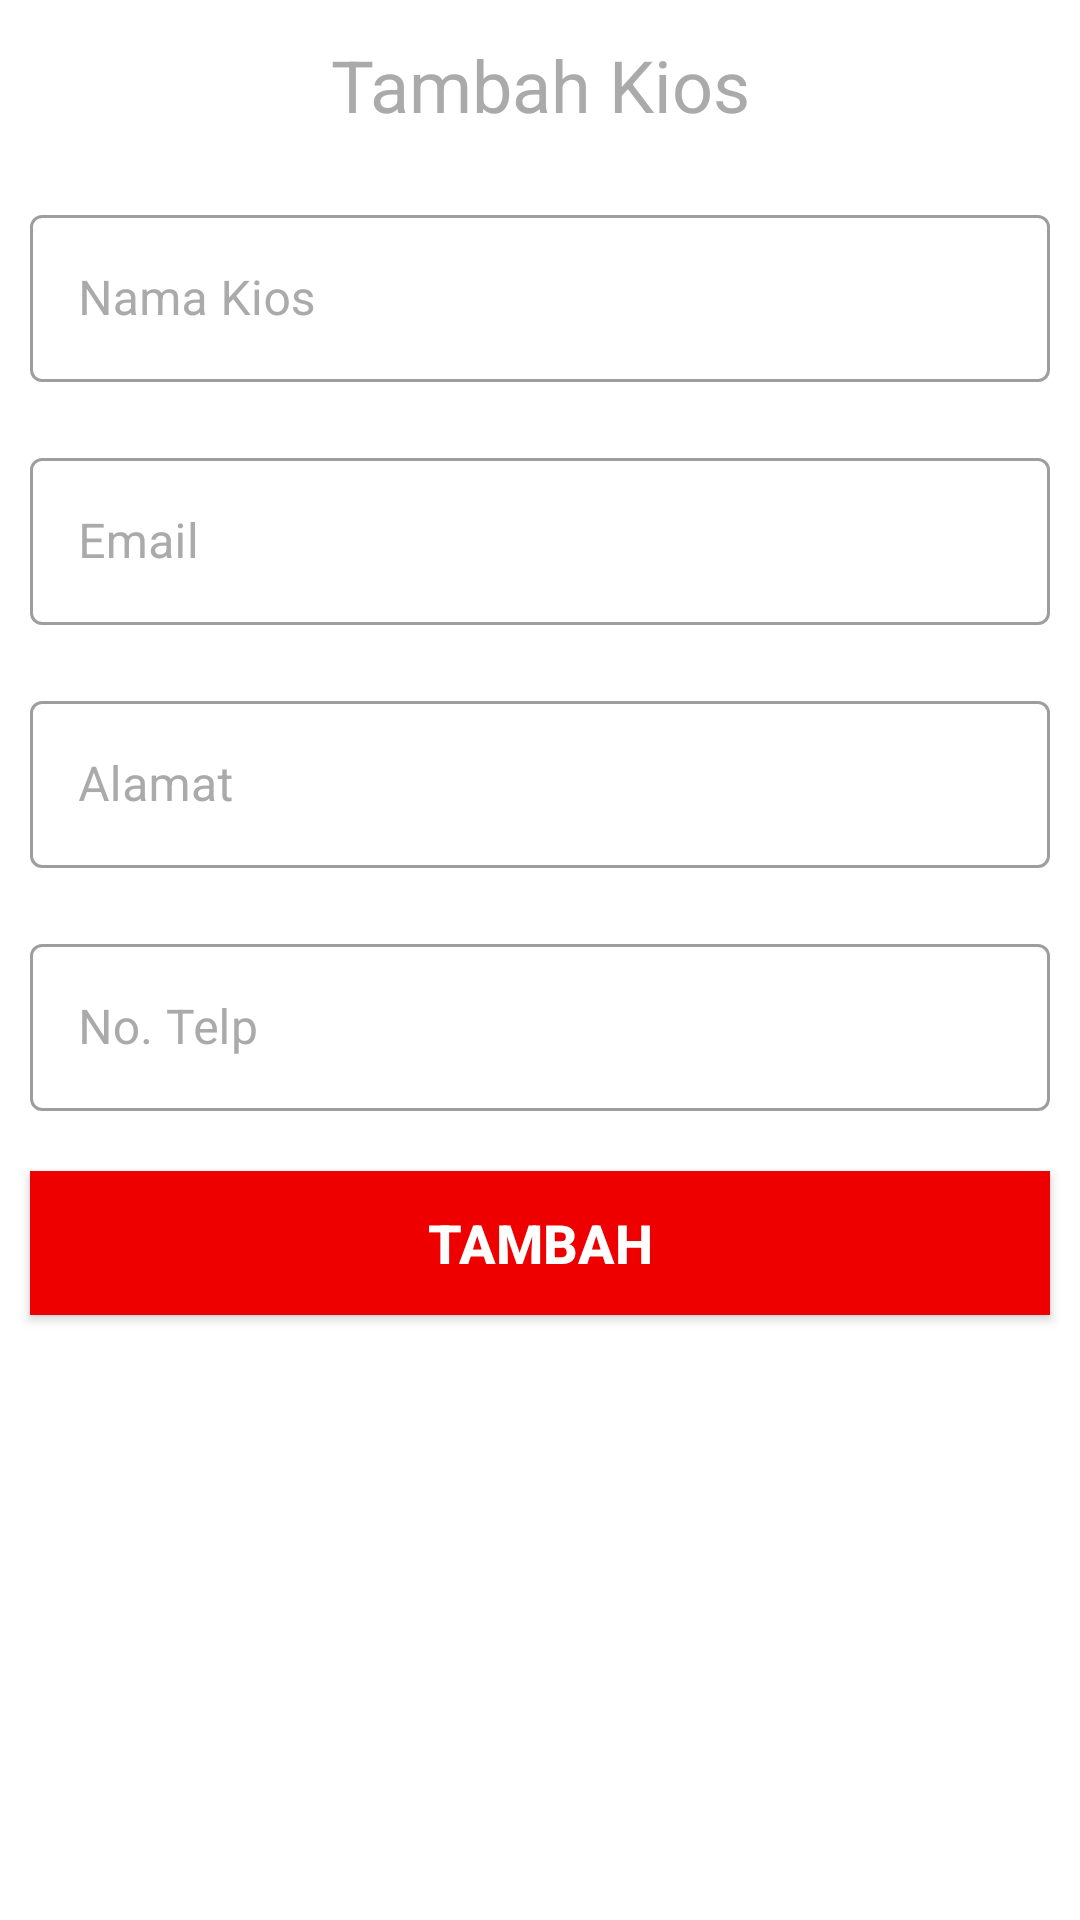

Produce the Android XML layout that renders to this screen, including the resource entries it uses.
<!-- AndroidManifest.xml: application theme Theme.Pupuk -->
<!-- res/layout/fragment_add_kios.xml -->
<?xml version="1.0" encoding="utf-8"?>
<LinearLayout xmlns:android="http://schemas.android.com/apk/res/android"
    xmlns:tools="http://schemas.android.com/tools"
    android:layout_width="match_parent"
    android:layout_height="match_parent"
    tools:context=".ui_admin.AddKiosFragment"
    android:orientation="vertical">

    <TextView
        android:layout_width="match_parent"
        android:layout_height="wrap_content"
        android:layout_margin="12dp"
        android:text="Tambah Kios"
        android:textColorHint="@android:color/darker_gray"
        android:textColor="@android:color/darker_gray"
        android:textAlignment="center"
        android:textSize="24dp"/>

    <com.google.android.material.textfield.TextInputLayout
        android:layout_width="match_parent"
        android:layout_height="wrap_content"
        android:textColorHint="@android:color/darker_gray"
        android:padding="10dp"
        style="@style/Widget.MaterialComponents.TextInputLayout.OutlinedBox">

        <com.google.android.material.textfield.TextInputEditText
            android:id="@+id/et_nama_kios"
            android:layout_width="match_parent"
            android:textColor="@color/black"
            android:layout_height="wrap_content"
            android:hint="Nama Kios"/>
    </com.google.android.material.textfield.TextInputLayout>
    <com.google.android.material.textfield.TextInputLayout
        android:layout_width="match_parent"
        android:layout_height="wrap_content"
        android:textColorHint="@android:color/darker_gray"
        android:padding="10dp"
        style="@style/Widget.MaterialComponents.TextInputLayout.OutlinedBox">

        <com.google.android.material.textfield.TextInputEditText
            android:id="@+id/et_nama_email"
            android:layout_width="match_parent"
            android:textColor="@color/black"
            android:layout_height="wrap_content"
            android:inputType="textEmailAddress"
            android:hint="Email"/>
    </com.google.android.material.textfield.TextInputLayout>
    <com.google.android.material.textfield.TextInputLayout
        android:layout_width="match_parent"
        android:layout_height="wrap_content"
        android:textColorHint="@android:color/darker_gray"
        android:padding="10dp"
        style="@style/Widget.MaterialComponents.TextInputLayout.OutlinedBox">

        <com.google.android.material.textfield.TextInputEditText
            android:id="@+id/et_alamat"
            android:layout_width="match_parent"
            android:textColor="@color/black"
            android:layout_height="wrap_content"
            android:hint="Alamat"/>
    </com.google.android.material.textfield.TextInputLayout>
    <com.google.android.material.textfield.TextInputLayout
        android:layout_width="match_parent"
        android:layout_height="wrap_content"
        android:textColorHint="@android:color/darker_gray"
        android:padding="10dp"
        style="@style/Widget.MaterialComponents.TextInputLayout.OutlinedBox">

        <com.google.android.material.textfield.TextInputEditText
            android:id="@+id/et_no_telp"
            android:layout_width="match_parent"
            android:textColor="@color/black"
            android:layout_height="wrap_content"
            android:inputType="phone"
            android:hint="No. Telp"/>
    </com.google.android.material.textfield.TextInputLayout>

    <androidx.appcompat.widget.AppCompatButton
        android:id="@+id/btn_tambah_kios"
        android:layout_width="match_parent"
        android:layout_height="wrap_content"
        android:layout_margin="10dp"
        android:background="@color/red_500"
        android:text="Tambah"
        android:textColor="@android:color/white"
        android:textSize="18sp"
        android:textStyle="bold"/>

</LinearLayout>
<!-- resources referenced by this layout -->
<resources>
  <color name="black">#FF000000</color>
  <color name="red_500">#EE0000</color>
  <style name="Theme.Pupuk" parent="Theme.MaterialComponents.DayNight.NoActionBar">
          
          <item name="colorPrimary">@color/red_500</item>
          <item name="colorPrimaryVariant">@color/red_700</item>
          <item name="colorOnPrimary">@color/white</item>
          
          <item name="colorSecondary">@color/teal_200</item>
          <item name="colorSecondaryVariant">@color/teal_700</item>
          <item name="colorOnSecondary">@color/black</item>
          
          <item name="android:statusBarColor">?attr/colorPrimary</item>
          
      </style>
  <color name="red_700">#B30000</color>
  <color name="white">#FFFFFFFF</color>
  <color name="teal_200">#FF03DAC5</color>
  <color name="teal_700">#FF018786</color>
</resources>
